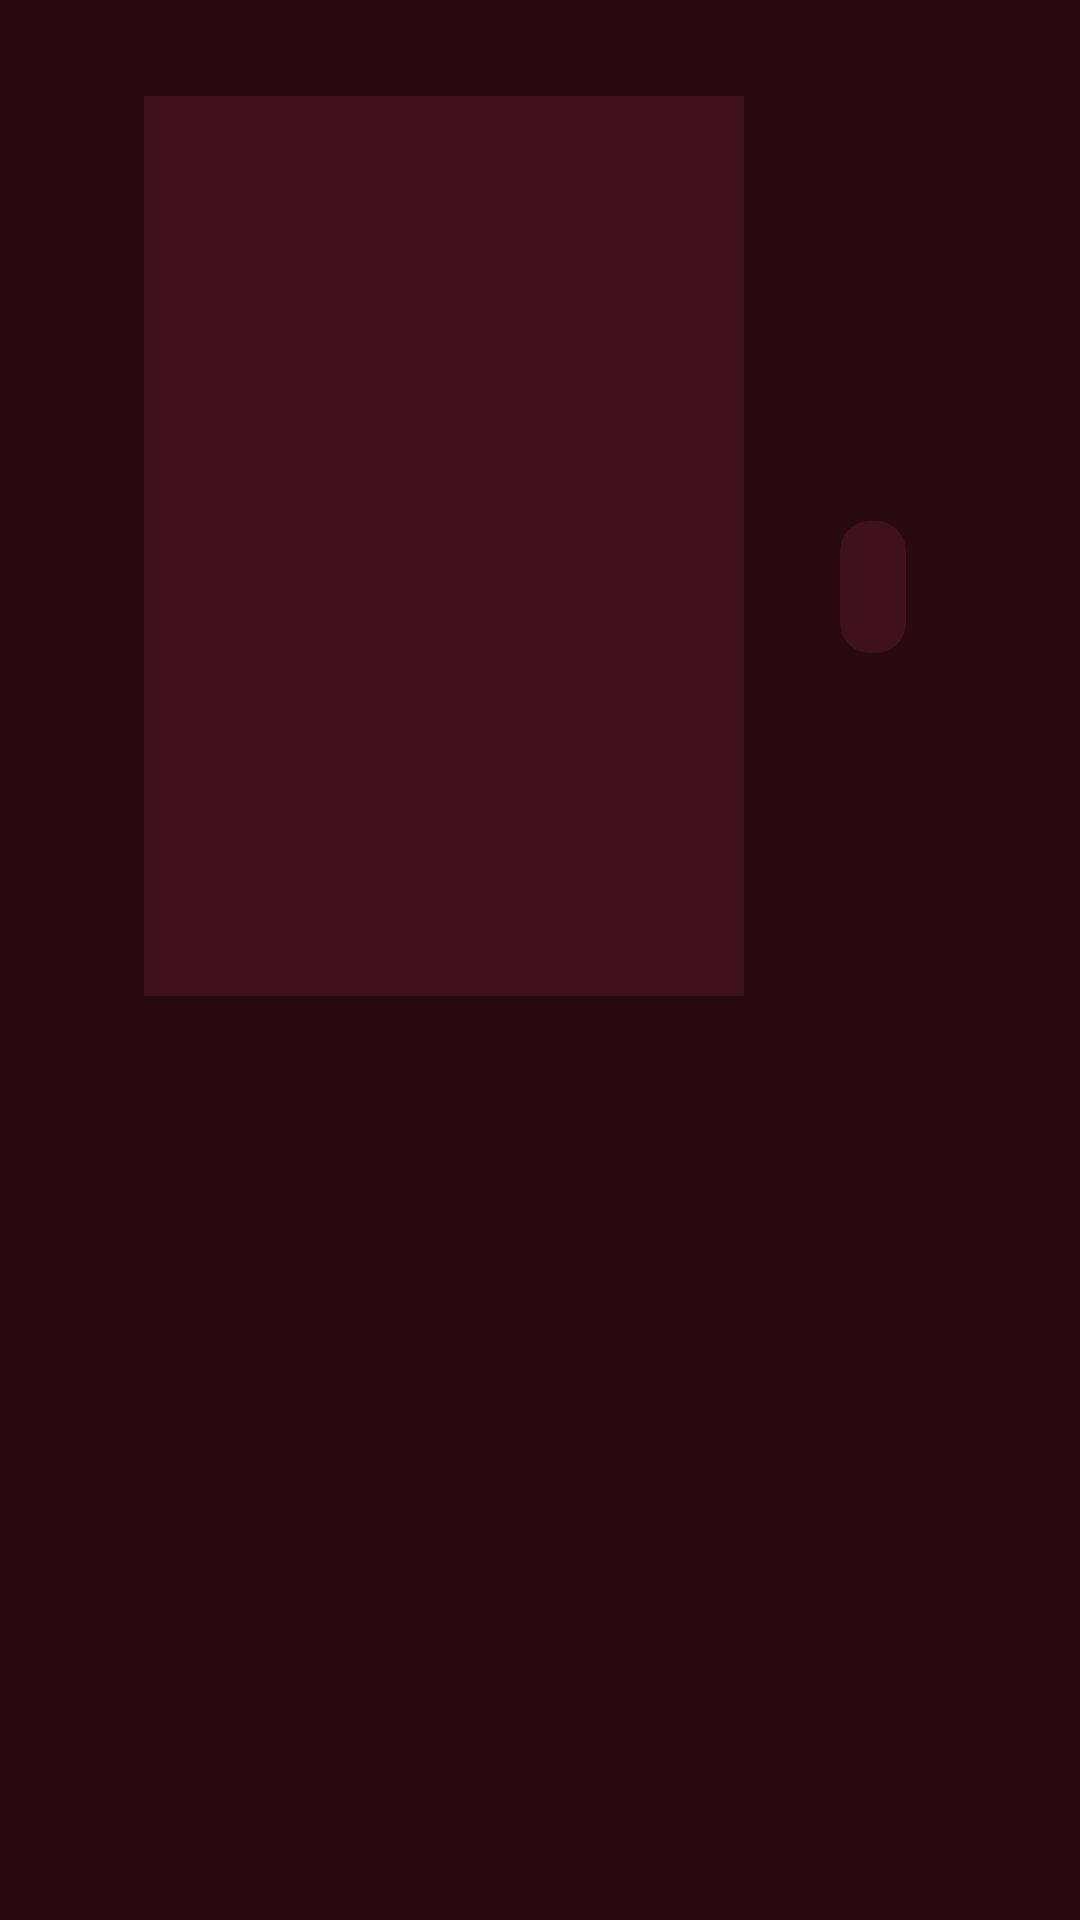

Layout XML and referenced resources for this Android screen:
<!-- AndroidManifest.xml: application theme Theme.IptvPlayer -->
<!-- res/layout/screen_vod_detail.xml -->
<?xml version="1.0" encoding="utf-8"?>
<LinearLayout xmlns:android="http://schemas.android.com/apk/res/android"
    android:layout_width="match_parent"
    android:layout_height="match_parent"
    android:orientation="horizontal"
    android:paddingStart="48dp"
    android:paddingTop="32dp"
    android:paddingEnd="48dp"
    android:paddingBottom="24dp">

    <ImageView
        android:id="@+id/poster"
        android:layout_width="200dp"
        android:layout_height="300dp"
        android:background="@color/surface"
        android:importantForAccessibility="no"
        android:scaleType="centerCrop" />

    <LinearLayout
        android:layout_width="0dp"
        android:layout_height="match_parent"
        android:layout_marginStart="32dp"
        android:layout_weight="1"
        android:orientation="vertical">

        <TextView
            android:id="@+id/title"
            style="@style/Text.Title"
            android:layout_width="match_parent"
            android:layout_height="wrap_content"
            android:ellipsize="end"
            android:maxLines="2" />

        <TextView
            android:id="@+id/meta"
            style="@style/Text.Secondary"
            android:layout_width="match_parent"
            android:layout_height="wrap_content"
            android:layout_marginTop="6dp"
            android:maxLines="1"
            android:ellipsize="end" />

        <TextView
            android:id="@+id/plot"
            style="@style/Text.Body"
            android:layout_width="match_parent"
            android:layout_height="wrap_content"
            android:layout_marginTop="12dp"
            android:ellipsize="end"
            android:lineSpacingExtra="2dp"
            android:maxLines="4"
            android:textSize="16sp" />

        <TextView
            android:id="@+id/people"
            style="@style/Text.Secondary"
            android:layout_width="match_parent"
            android:layout_height="wrap_content"
            android:layout_marginTop="8dp"
            android:ellipsize="end"
            android:maxLines="2"
            android:textSize="14sp" />

        <LinearLayout
            android:layout_width="match_parent"
            android:layout_height="wrap_content"
            android:layout_marginTop="16dp"
            android:gravity="center_vertical"
            android:orientation="horizontal">

            <TextView
                android:id="@+id/play"
                style="@style/ControlButton"
                android:minWidth="140dp"
                android:text="@string/play" />

            
            <TextView
                android:id="@+id/from_start"
                style="@style/ControlButton"
                android:text="@string/from_start"
                android:visibility="gone" />

            <TextView
                android:id="@+id/favourite"
                style="@style/ControlButton"
                android:text="@string/ctl_fav_add" />

            <io.github.sardinemehico.iptvplayer.ui.LoadingDots
                android:id="@+id/busy"
                android:layout_width="40dp"
                android:layout_height="10dp"
                android:layout_marginStart="8dp"
                android:visibility="gone" />

            <TextView
                android:id="@+id/message"
                style="@style/Text.Secondary"
                android:layout_width="0dp"
                android:layout_height="wrap_content"
                android:layout_marginStart="12dp"
                android:layout_weight="1"
                android:maxLines="2" />
        </LinearLayout>

        
        <HorizontalScrollView
            android:id="@+id/seasons_scroll"
            android:layout_width="match_parent"
            android:layout_height="wrap_content"
            android:layout_marginTop="16dp"
            android:scrollbars="none"
            android:visibility="gone">

            <LinearLayout
                android:id="@+id/seasons"
                android:layout_width="wrap_content"
                android:layout_height="wrap_content"
                android:orientation="horizontal" />
        </HorizontalScrollView>

        <androidx.recyclerview.widget.RecyclerView
            android:id="@+id/episodes"
            android:layout_width="match_parent"
            android:layout_height="0dp"
            android:layout_marginTop="10dp"
            android:layout_weight="1"
            android:scrollbars="none"
            android:visibility="gone" />
    </LinearLayout>
</LinearLayout>
<!-- resources referenced by this layout -->
<resources>
  <color name="surface">#FF3F111C</color>
  <string name="ctl_fav_add">Favourite</string>
  <string name="from_start">From start</string>
  <string name="play">Play</string>
  <style name="ControlButton" parent="TileButton">
          <item name="android:layout_width">wrap_content</item>
          <item name="android:layout_height">44dp</item>
          <item name="android:layout_marginEnd">10dp</item>
          <item name="android:minWidth">88dp</item>
          <item name="android:paddingStart">16dp</item>
          <item name="android:paddingEnd">16dp</item>
          <item name="android:textSize">16sp</item>
      </style>
  <style name="Text.Body" parent="">
          <item name="android:textColor">@color/text_primary</item>
          <item name="android:textSize">18sp</item>
      </style>
  <style name="Text.Secondary" parent="">
          <item name="android:textColor">@color/text_secondary</item>
          <item name="android:textSize">16sp</item>
      </style>
  <style name="Text.Title" parent="">
          <item name="android:textColor">@color/text_primary</item>
          <item name="android:textSize">28sp</item>
          <item name="android:textStyle">bold</item>
      </style>
  <style name="Theme.IptvPlayer" parent="android:Theme.Material.NoActionBar.Fullscreen">
          <item name="android:windowBackground">@color/background</item>
          <item name="android:colorBackground">@color/background</item>
          <item name="android:colorAccent">@color/accent</item>
          <item name="android:windowContentOverlay">@null</item>
      </style>
  <style name="TileButton" parent="">
          <item name="android:layout_height">52dp</item>
          <item name="android:background">@drawable/bg_tile</item>
          <item name="android:focusable">true</item>
          <item name="android:gravity">center</item>
          <item name="android:paddingStart">20dp</item>
          <item name="android:paddingEnd">20dp</item>
          <item name="android:textColor">@color/text_primary</item>
          <item name="android:textSize">18sp</item>
          <item name="android:stateListAnimator">@null</item>
      </style>
  <color name="text_primary">#FFF7EEF0</color>
  <color name="text_secondary">#FFC9A9B0</color>
  <color name="background">#FF2A0A12</color>
  <color name="accent">#FFB0243F</color>
  <!-- drawable bg_tile (drawable) -->
  <?xml version="1.0" encoding="utf-8"?>
  <selector xmlns:android="http://schemas.android.com/apk/res/android">
      <item android:state_focused="true">
          <shape android:shape="rectangle">
              <solid android:color="@color/accent" />
              <corners android:radius="10dp" />
          </shape>
      </item>
      
      <item android:state_activated="true">
          <shape android:shape="rectangle">
              <solid android:color="@color/surface_active" />
              <corners android:radius="10dp" />
          </shape>
      </item>
      <item>
          <shape android:shape="rectangle">
              <solid android:color="@color/surface" />
              <corners android:radius="10dp" />
          </shape>
      </item>
  </selector>
  <color name="surface_active">#FF5E1A2A</color>
</resources>
